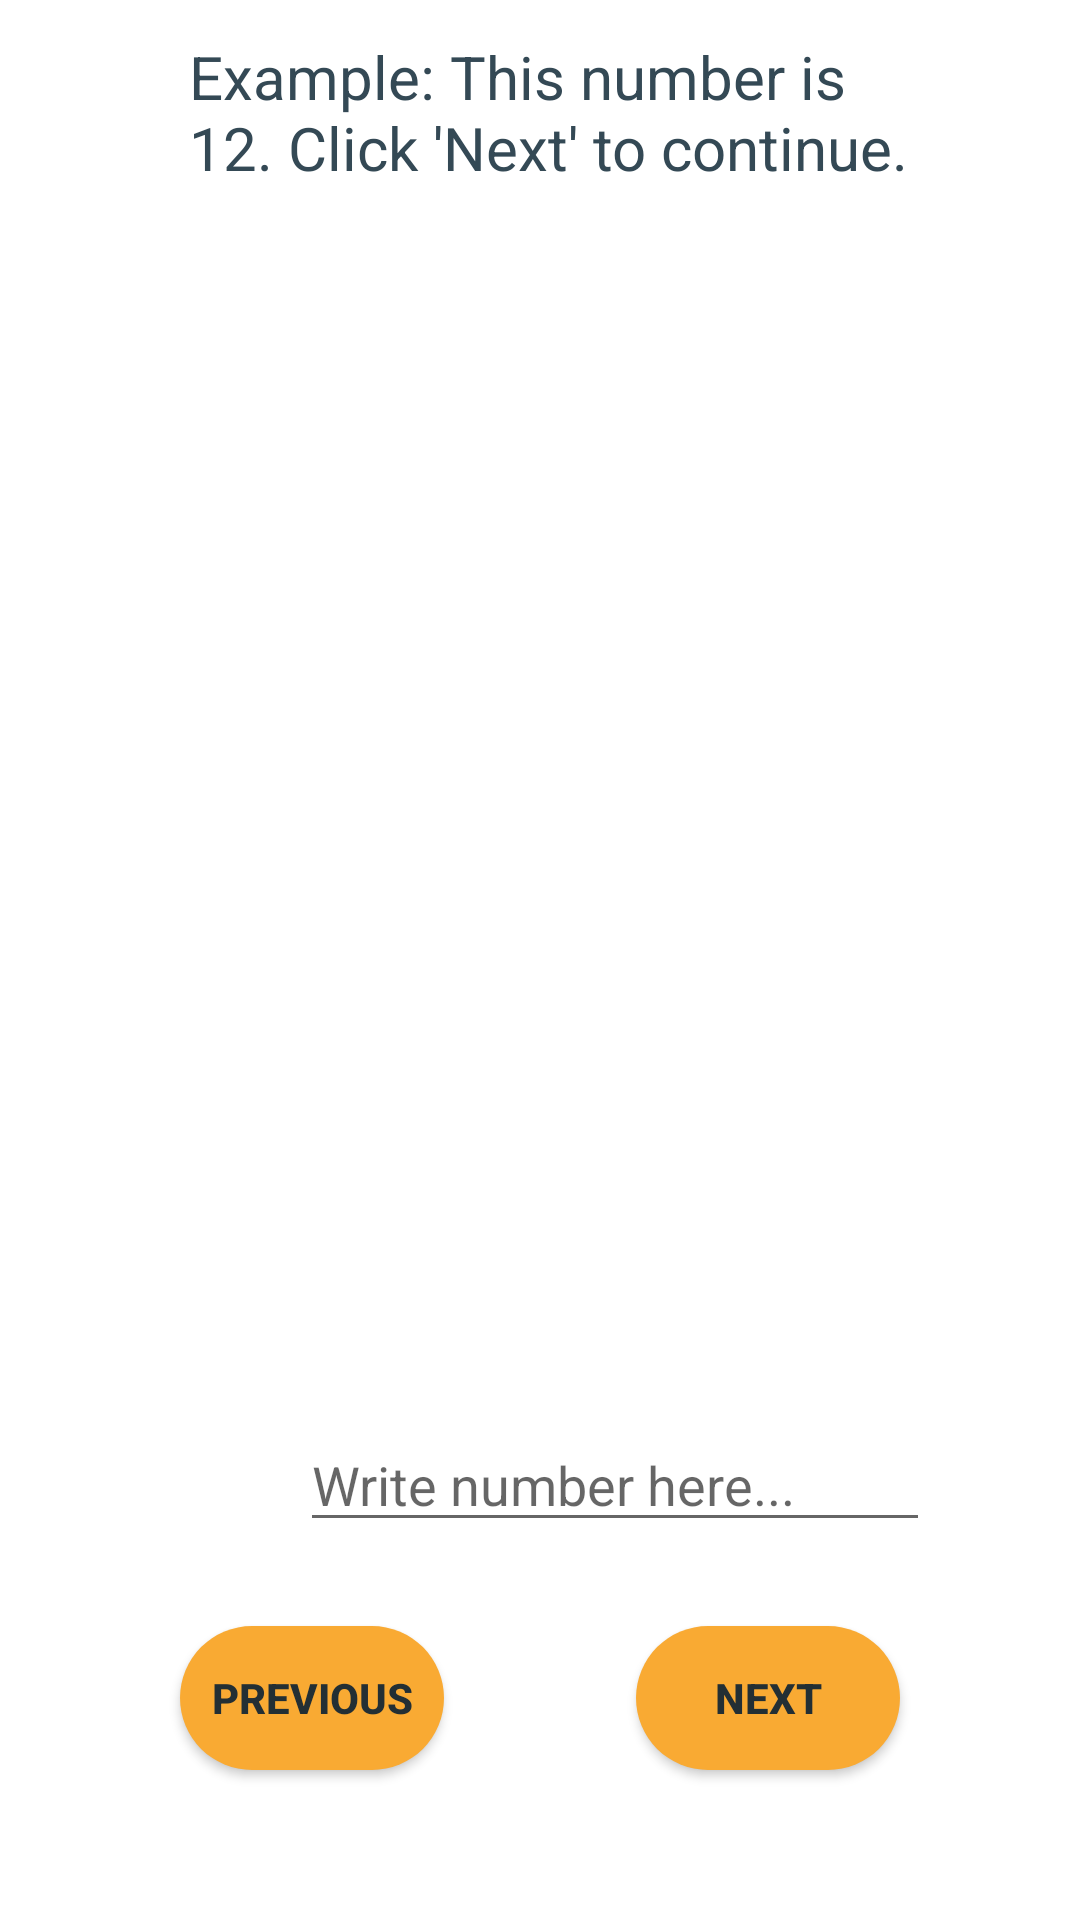

Reconstruct the res/layout file that produces this screen, plus the resources it refers to.
<!-- AndroidManifest.xml: application theme Theme.ColorBlindHelper -->
<!-- res/layout/activity_question_test.xml -->
<?xml version="1.0" encoding="utf-8"?>
<RelativeLayout xmlns:android="http://schemas.android.com/apk/res/android"
    xmlns:app="http://schemas.android.com/apk/res-auto"
    xmlns:tools="http://schemas.android.com/tools"
    android:layout_width="match_parent"
    android:layout_height="match_parent"
    tools:context=".Activities.TestActivity">

    <TextView
        android:id="@+id/plate_text"
        android:layout_width="wrap_content"
        android:layout_height="wrap_content"
        android:layout_alignParentStart="true"
        android:layout_alignParentTop="true"
        android:layout_alignParentEnd="true"
        android:layout_centerHorizontal="true"
        android:layout_marginStart="63dp"
        android:layout_marginTop="12dp"
        android:layout_marginEnd="54dp"
        android:textColor="#344955"
        android:text="Example: This number is 12. Click 'Next' to continue."
        android:textSize="20sp" />

    <ImageView
        android:id="@+id/plate_image"
        android:layout_width="395dp"
        android:layout_height="wrap_content"
        android:layout_above="@+id/answer"
        android:layout_below="@+id/plate_text"
        android:layout_centerHorizontal="true"
        android:layout_marginTop="13dp"
        android:layout_marginBottom="12dp"
        android:tag="plate1"
        android:src="@drawable/r1" />

    <EditText
        android:id="@+id/answer"
        android:layout_width="wrap_content"
        android:layout_height="wrap_content"
        android:layout_alignParentStart="true"
        android:layout_alignParentBottom="true"
        android:layout_centerHorizontal="true"
        android:layout_marginStart="100dp"
        android:layout_marginBottom="126dp"
        android:ems="10"
        android:maxLines="1"
        android:inputType="number"
        android:textColor="#344955"
        android:hint="Write number here..." />

    <Button
        android:id="@+id/btnNext"
        android:layout_width="wrap_content"
        android:layout_height="wrap_content"
        android:layout_alignParentEnd="true"
        android:layout_alignParentBottom="true"
        android:background="@drawable/rounded_button"
        android:textColor="#232F34"
        app:backgroundTint="@null"
        android:textStyle="bold"
        android:layout_marginEnd="60dp"
        android:layout_marginBottom="50dp"
        android:text="NEXT" />

    <Button
        android:id="@+id/btnPrev"
        android:layout_width="wrap_content"
        android:layout_height="wrap_content"
        android:layout_alignParentStart="true"
        android:layout_alignParentBottom="true"
        android:background="@drawable/rounded_button"
        android:textColor="#232F34"
        app:backgroundTint="@null"
        android:textStyle="bold"
        android:layout_marginStart="60dp"
        android:layout_marginBottom="50dp"
        android:text="PREVIOUS" />

</RelativeLayout>
<!-- resources referenced by this layout -->
<resources>
  <!-- drawable rounded_button (drawable) -->
  <?xml version="1.0" encoding="utf-8"?>
  <shape xmlns:android="http://schemas.android.com/apk/res/android">
      <corners android:radius="24dp" />
      <solid android:color="#F9AA33" />
  </shape>
  <style name="Theme.ColorBlindHelper" parent="Theme.MaterialComponents.DayNight.DarkActionBar">
          
          <item name="colorPrimary">#232F34</item>
          <item name="colorPrimaryVariant">@color/black</item>
          <item name="colorOnPrimary">@color/white</item>
          
          <item name="colorSecondary">@color/teal_200</item>
          <item name="colorSecondaryVariant">@color/teal_700</item>
          <item name="colorOnSecondary">@color/black</item>
          
          <item name="android:statusBarColor" tools:targetApi="l">?attr/colorPrimaryVariant</item>
          
      </style>
  <!-- not gathered from this repository: default colours our renderer supplied (Android Studio template values) -->
  <color name="teal_200">#FF03DAC5</color>
  <color name="teal_700">#FF018786</color>
  <color name="black">#FF000000</color>
  <color name="white">#FFFFFFFF</color>
</resources>
